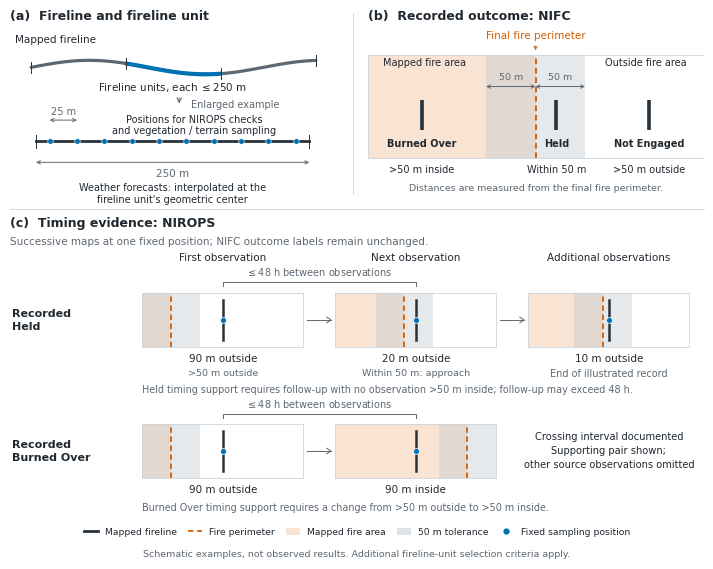

This figure's Python source:
from pathlib import Path
import json
import hashlib
import shutil
import zipfile
import numpy as np
import matplotlib.pyplot as plt
from matplotlib.patches import Rectangle
from matplotlib.lines import Line2D

candidates = [Path.cwd(), *Path.cwd().parents]
ROOT = next(
    (p for p in candidates if (p / "notebooks").is_dir() and (p / "manuscript").is_dir()),
    Path.cwd()
)
OUTPUT = ROOT / "outputs" / "fireline_methods_schematic"
PDF_OUTPUT = ROOT / "output" / "pdf"
OUTPUT.mkdir(parents=True, exist_ok=True)
PDF_OUTPUT.mkdir(parents=True, exist_ok=True)
STEM = "fig_fireline_units_nifc_nirops"

COLORS = {
    "text": "#202830", "muted": "#5D6872", "blue": "#0072B2",
    "perimeter": "#D55E00", "fire_area": "#F9E3D3", "band": "#BFC8CE",
    "border": "#CDD4DA", "line": "#28323A",
}
plt.rcParams.update({
    "font.family": "DejaVu Sans", "font.size": 8,
    "text.color": COLORS["text"], "axes.labelcolor": COLORS["text"],
    "pdf.fonttype": 42, "ps.fonttype": 42, "svg.fonttype": "none",
    "savefig.facecolor": "white", "figure.facecolor": "white",
})
print("Project:", ROOT)
print("Figure folder:", OUTPUT)


UNIT_LENGTH_M = 250.0
SPACING_M = 25.0
TOLERANCE_M = 50.0
CHECK_POSITIONS_M = np.arange(SPACING_M / 2, UNIT_LENGTH_M, SPACING_M)
HELD_PERIMETERS_M = [-90.0, -20.0, -10.0]
BURNED_OVER_PERIMETERS_M = [-90.0, 90.0]

# Position x=0 stays fixed. The fire area is to the left of each perimeter.
assert len(CHECK_POSITIONS_M) == 10
assert np.allclose(np.diff(CHECK_POSITIONS_M), SPACING_M)
assert CHECK_POSITIONS_M[0] == 12.5 and CHECK_POSITIONS_M[-1] == 237.5
assert HELD_PERIMETERS_M[0] < -TOLERANCE_M
assert all(abs(x) <= TOLERANCE_M for x in HELD_PERIMETERS_M[1:])
assert BURNED_OVER_PERIMETERS_M[0] < -TOLERANCE_M
assert BURNED_OVER_PERIMETERS_M[1] > TOLERANCE_M

def text(ax, x, y, label, *, size=8, ha="left", va="center", color=None, **kwargs):
    return ax.text(x, y, label, fontsize=size, ha=ha, va=va,
                   color=color or COLORS["text"], **kwargs)

def dimension(ax, x1, x2, y, label, *, size=7, label_offset=0.035):
    ax.annotate("", xy=(x1, y), xytext=(x2, y),
                arrowprops=dict(arrowstyle="<->", lw=0.7, color=COLORS["muted"],
                                shrinkA=0, shrinkB=0, mutation_scale=6))
    text(ax, (x1+x2)/2, y+label_offset, label, size=size,
         ha="center", color=COLORS["muted"])

def figure_arrow(fig, x1, x2, y):
    fig.add_artist(Line2D([x1, x2], [y, y], transform=fig.transFigure,
                          lw=0.7, color=COLORS["muted"]))
    fig.add_artist(Line2D([x2-0.006, x2, x2-0.006],
                          [y+0.005, y, y-0.005], transform=fig.transFigure,
                          lw=0.7, color=COLORS["muted"]))

def time_bracket(fig, x1, x2, y):
    fig.add_artist(Line2D([x1, x1, x2, x2], [y-0.007, y, y, y-0.007],
                          transform=fig.transFigure, lw=0.7, color=COLORS["muted"]))
    fig.text((x1+x2)/2, y+0.007, r"$\leq$48 h between observations",
             ha="center", va="bottom", fontsize=7, color=COLORS["muted"])

def observation_map(fig, rect, perimeter_x):
    ax = fig.add_axes(rect)
    ax.set_xlim(-140, 140)
    ax.set_ylim(0, 100)
    ax.set_xticks([])
    ax.set_yticks([])
    for spine in ax.spines.values():
        spine.set_color(COLORS["border"])
        spine.set_linewidth(0.6)
    ax.add_patch(Rectangle((-140, 0), perimeter_x+140, 100,
                           facecolor=COLORS["fire_area"], edgecolor="none", zorder=0))
    ax.axvspan(perimeter_x-TOLERANCE_M, perimeter_x+TOLERANCE_M,
               facecolor=COLORS["band"], alpha=0.40, zorder=1)
    ax.axvline(perimeter_x, color=COLORS["perimeter"], lw=1.3,
               linestyle=(0, (3, 2)), zorder=2)
    ax.plot([0, 0], [13, 87], color=COLORS["line"], lw=1.8, zorder=3)
    ax.scatter([0], [50], s=18, facecolor=COLORS["blue"],
               edgecolor="white", linewidth=0.5, zorder=4)
    return ax

def build_figure():
    fig = plt.figure(figsize=(7.15, 5.7))
    fig.text(0.015, 0.975, "(a)  Fireline and fireline unit", fontsize=9,
             weight="bold", va="top")
    fig.text(0.515, 0.975, "(b)  Recorded outcome: NIFC", fontsize=9,
             weight="bold", va="top")
    fig.add_artist(Line2D([0.495, 0.495], [0.651, 0.969],
                          transform=fig.transFigure, color=COLORS["border"], lw=0.65))
    fig.add_artist(Line2D([0.015, 0.985], [0.626, 0.626],
                          transform=fig.transFigure, color=COLORS["border"], lw=0.65))

    # (a) Illustrative subdivision plus an enlarged continuous 250 m example.
    ax = fig.add_axes([0.015, 0.65, 0.455, 0.285])
    ax.set(xlim=(0, 1), ylim=(0, 1))
    ax.axis("off")
    text(ax, 0.015, 0.985, "Mapped fireline", size=7.5, va="top")
    x = np.linspace(0.065, 0.94, 301)
    y = 0.785 + 0.043*np.sin((x-0.065)*2.8*np.pi)
    ax.plot(x, y, color=COLORS["muted"], lw=2.3, solid_capstyle="round")
    selected = (x >= 0.357) & (x <= 0.648)
    ax.plot(x[selected], y[selected], color=COLORS["blue"], lw=3.0)
    for boundary in [0.065, 0.357, 0.648, 0.94]:
        by = 0.785 + 0.043*np.sin((boundary-0.065)*2.8*np.pi)
        ax.plot([boundary, boundary], [by-0.035, by+0.035],
                color=COLORS["line"], lw=0.7)
    text(ax, 0.50, 0.665, r"Fireline units, each $\leq$250 m", size=7.5, ha="center")
    ax.annotate("", xy=(0.52, 0.545), xytext=(0.52, 0.615),
                arrowprops=dict(arrowstyle="->", lw=0.75, color=COLORS["muted"]))
    text(ax, 0.555, 0.553, "Enlarged example", size=7, color=COLORS["muted"])
    xpos = 0.08 + 0.84*CHECK_POSITIONS_M/UNIT_LENGTH_M
    ax.plot([0.08, 0.92], [0.33, 0.33], color=COLORS["line"], lw=2)
    ax.scatter(xpos, np.full(10, 0.33), s=16, facecolor=COLORS["blue"],
               edgecolor="white", linewidth=0.4, zorder=3)
    for end in [0.08, 0.92]:
        ax.plot([end, end], [0.29, 0.37], color=COLORS["line"], lw=0.7)
    dimension(ax, xpos[0], xpos[1], 0.46, "25 m", size=7, label_offset=0.055)
    text(ax, 0.565, 0.430, "Positions for NIROPS checks\nand vegetation / terrain sampling", size=7, ha="center")
    dimension(ax, 0.08, 0.92, 0.20, "250 m", size=7.5, label_offset=-0.067)
    text(ax, 0.5, 0.007, "Weather forecasts: interpolated at the\nfireline unit\'s geometric center", size=7, ha="center")

    # (b) Local view of the NIFC final-perimeter label assignment rule.
    ax = fig.add_axes([0.515, 0.65, 0.47, 0.285])
    ax.set(xlim=(-170, 170), ylim=(0, 180))
    ax.axis("off")
    ax.add_patch(Rectangle((-170, 41), 170, 114,
                           facecolor=COLORS["fire_area"], edgecolor="none", zorder=0))
    ax.add_patch(Rectangle((-50, 41), 100, 114,
                           facecolor=COLORS["band"], alpha=0.4, edgecolor="none", zorder=1))
    ax.plot([0, 0], [41, 155], color=COLORS["perimeter"], lw=1.35,
            linestyle=(0, (3, 2)), zorder=2)
    ax.add_patch(Rectangle((-170, 41), 340, 114, facecolor="none",
                           edgecolor=COLORS["border"], lw=0.6))
    text(ax, -112, 146, "Mapped fire area", size=7, ha="center")
    text(ax, 112, 146, "Outside fire area", size=7, ha="center")
    text(ax, 0, 177, "Final fire perimeter", size=7.5, ha="center",
         color=COLORS["perimeter"])
    ax.annotate("", xy=(0, 157), xytext=(0, 168),
                arrowprops=dict(arrowstyle="->", color=COLORS["perimeter"],
                                lw=0.65, mutation_scale=6))
    dimension(ax, -50, 0, 120, "50 m", size=6.8, label_offset=10)
    dimension(ax, 0, 50, 120, "50 m", size=6.8, label_offset=10)
    for lx in [-115, 21, 115]:
        ax.plot([lx, lx], [72, 105], color=COLORS["line"], lw=2.6,
                solid_capstyle="butt", zorder=4)
    text(ax, -115, 57, "Burned Over", size=7, ha="center", weight="bold")
    text(ax, 21, 57, "Held", size=7, ha="center", weight="bold")
    text(ax, 115, 57, "Not Engaged", size=7, ha="center", weight="bold")
    text(ax, -115, 28, ">50 m inside", size=7, ha="center")
    text(ax, 21, 28, "Within 50 m", size=7, ha="center")
    text(ax, 115, 28, ">50 m outside", size=7, ha="center")
    text(ax, 0, 8, "Distances are measured from the final fire perimeter.",
         size=6.8, ha="center", color=COLORS["muted"])

    # (c) Fixed comparison positions, with equal spatial scales in every small map.
    fig.text(0.015, 0.611, "(c)  Timing evidence: NIROPS", fontsize=9,
             weight="bold", va="top")
    fig.text(0.015, 0.577,
             "Successive maps at one fixed position; NIFC outcome labels remain unchanged.",
             fontsize=7.5, va="top", color=COLORS["muted"])
    lefts = [0.20, 0.47, 0.74]
    width = 0.225
    centers = [left+width/2 for left in lefts]
    for center, label in zip(centers,
                              ["First observation", "Next observation", "Additional observations"]):
        fig.text(center, 0.540, label, ha="center", va="center", fontsize=7.5)
    time_bracket(fig, centers[0], centers[1], 0.497)
    held_bottom = 0.383
    map_height = 0.095
    fig.text(0.018, held_bottom+map_height/2, "Recorded\nHeld",
             va="center", fontsize=8, weight="bold", linespacing=1.35)
    for left, px in zip(lefts, HELD_PERIMETERS_M):
        observation_map(fig, [left, held_bottom, width, map_height], px)
    for i in [0, 1]:
        figure_arrow(fig, lefts[i]+width+0.006, lefts[i+1]-0.006,
                     held_bottom+map_height/2)
    for center, label in zip(centers, ["90 m outside", "20 m outside", "10 m outside"]):
        fig.text(center, 0.371, label, ha="center", va="top", fontsize=7.5)
    fig.text(centers[0], 0.345, ">50 m outside", ha="center", va="top",
             fontsize=6.8, color=COLORS["muted"])
    fig.text(centers[1], 0.345, "Within 50 m: approach", ha="center", va="top",
             fontsize=6.8, color=COLORS["muted"])
    fig.text(centers[2], 0.345, "End of illustrated record", ha="center", va="top",
             fontsize=7.0, color=COLORS["muted"])
    fig.text(0.20, 0.308,
             "Held timing support requires follow-up with no observation >50 m inside; follow-up may exceed 48 h.",
             fontsize=6.9, va="center", color=COLORS["muted"])

    bo_bottom = 0.153
    fig.text(0.018, bo_bottom+map_height/2, "Recorded\nBurned Over",
             va="center", fontsize=8, weight="bold", linespacing=1.35)
    time_bracket(fig, centers[0], centers[1], 0.266)
    for left, px in zip(lefts[:2], BURNED_OVER_PERIMETERS_M):
        observation_map(fig, [left, bo_bottom, width, map_height], px)
    figure_arrow(fig, lefts[0]+width+0.006, lefts[1]-0.006,
                 bo_bottom+map_height/2)
    for center, label in zip(centers[:2], ["90 m outside", "90 m inside"]):
        fig.text(center, 0.141, label, ha="center", va="top", fontsize=7.5)
    fig.text(centers[2], bo_bottom+map_height/2,
             "Crossing interval documented\nSupporting pair shown;\nother source observations omitted",
             fontsize=7.1, ha="center", va="center", linespacing=1.5)
    fig.text(0.20, 0.101,
             "Burned Over timing support requires a change from >50 m outside to >50 m inside.",
             fontsize=6.9, va="center", color=COLORS["muted"])

    handles = [
        Line2D([0], [0], color=COLORS["line"], lw=2, label="Mapped fireline"),
        Line2D([0], [0], color=COLORS["perimeter"], lw=1.3,
               linestyle=(0, (3, 2)), label="Fire perimeter"),
        Rectangle((0, 0), 1, 1, facecolor=COLORS["fire_area"], label="Mapped fire area"),
        Rectangle((0, 0), 1, 1, facecolor=COLORS["band"], alpha=0.5,
                  label="50 m tolerance"),
        Line2D([0], [0], marker="o", markersize=3.5, linestyle="none",
               color=COLORS["blue"], label="Fixed sampling position"),
    ]
    fig.legend(handles=handles, loc="lower center", bbox_to_anchor=(0.5, 0.042),
               frameon=False, ncol=5, handlelength=1.5, columnspacing=1.15,
               fontsize=6.7, borderpad=0.0)
    fig.text(0.5, 0.019,
             "Schematic examples, not observed results. Additional fireline-unit selection criteria apply.",
             fontsize=6.8, ha="center", va="center", color=COLORS["muted"])
    return fig

fig = build_figure()
plt.show()


CAPTION = (
    r"Fireline units, recorded outcomes, and timing evidence. "
    r"(a) A continuous 250 m fireline unit has ten fixed positions for perimeter checks and vegetation and terrain sampling, "
    r"but supplies one prediction example if retained. Weather forecasts are interpolated from surrounding grid cells "
    r"at the fireline unit's geometric center. "
    r"(b) The National Interagency Fire Center (NIFC) assigns outcome labels from fireline positions "
    r"relative to the final fire perimeter and its 50 m tolerance. "
    r"(c) National Infrared Operations (NIROPS) maps illustrate timing evidence compatible with the recorded "
    r"NIFC outcome at one fixed position. Observations documenting approach or crossing are no more than 48 h apart. "
    r"Held timing support requires follow-up with no observation more than 50 m inside the fire perimeter after approach; "
    r"follow-up may exceed 48 h. The Burned Over example shows only the supporting pair. "
    r"The maps are schematic, not observed results; additional observation-sequence and fireline-unit selection criteria apply."
)
pdf = PDF_OUTPUT / f"{STEM}.pdf"
png = OUTPUT / f"{STEM}.png"
svg = OUTPUT / f"{STEM}.svg"
fig.savefig(pdf, format="pdf", metadata={
    "Title": "Fireline units, NIFC labels, and NIROPS timing evidence",
    "Subject": "Illustrative scientific schematic; not empirical results",
    "Creator": "Notebook 07D using Matplotlib",
})
fig.savefig(png, dpi=400)
fig.savefig(svg, format="svg")
bundle_pdf = OUTPUT / pdf.name
shutil.copy2(pdf, bundle_pdf)
latex = (
    "\\begin{figure*}[t]\n"
    "    \\centering\n"
    f"    \\includegraphics[width=\\textwidth]{{{STEM}.pdf}}\n"
    f"    \\caption{{{CAPTION}}}\n"
    "    \\label{fig:fireline-nirops}\n"
    "\\end{figure*}\n"
)
tex = OUTPUT / f"{STEM}.tex"
tex.write_text(latex, encoding="utf-8")
readme = OUTPUT / "README.md"
readme.write_text(
    "# Fireline methods schematic\n\n"
    "Illustrative diagrams only; no experimental results are generated or modified.\n\n"
    "## Overleaf\n"
    "Upload the PDF and TEX file to the same folder as your main TeX file. "
    "The main preamble must include \\usepackage{graphicx}. Insert "
    f"\\input{{{STEM}.tex}} where the figure should be called. "
    "The figure* environment spans both IEEE columns. Refer to it with "
    "Fig.~\\ref{fig:fireline-nirops}. The caption distinguishes NIFC outcome assignment "
    "from NIROPS temporal evidence. Check numbering and final page count after inserting.\n\n"
    "## Reproduce or edit\n"
    "Run all cells in notebooks/07D_fireline_methods_schematic.ipynb in Antigravity. "
    "Only NumPy and Matplotlib are required. Output locations are set in the first code cell. "
    "No training is launched, and the main manuscript and existing figures are not overwritten.\n\n"
    "## Sampling roles\n\n"
    "The fixed positions are reused for NIROPS perimeter checks, on-fireline USGS 3DEP terrain values, "
    "and on-fireline LANDFIRE vegetation/fuel/canopy values. Environmental inputs also include summaries "
    "from surrounding areas and directional offsets not drawn in panel (a). "
    "HRRR weather uses the fireline-unit geometry centroid and bilinear interpolation from four surrounding "
    "forecast-grid cells, not separate weather extraction at each 25 m position. "
    "Interpolation does not create 25 m or 250 m weather resolution.\n\n"
    "Verification sources: notebooks/04C1_3DEP_terrain_production.ipynb, "
    "notebooks/04D1I_v2_LANDFIRE_archived_vintage_full_production.ipynb, "
    "notebooks/04B1_v2_HRRR_production_features.ipynb, and "
    "outputs/hrrr_production_v2/HRRR_PRODUCTION_FEATURE_REPORT.md.\n\n"
    "## Scope\n"
    "Panel C shows evidence at one fixed comparison position, not all eligibility rules. "
    "In addition to sequence-level conflict handling, fireline-unit selection uses represented length, "
    "at least 10% supporting length, no conflicting positions for Held, timing concentration, "
    "and the exclusion of positions already inside the mapped fire area at prediction time. "
    "The figure does not depict these full selection rules. The notebook examples "
    "are not a substitute for the methods or the underlying selection code.\n",
    encoding="utf-8"
)
zip_path = OUTPUT / "fireline_methods_overleaf.zip"
with zipfile.ZipFile(zip_path, "w", compression=zipfile.ZIP_DEFLATED) as archive:
    for item in [bundle_pdf, tex, readme]:
        archive.write(item, arcname=item.name)
manifest = {
    "kind": "illustrative scientific schematic, not empirical data",
    "unit_length_m": UNIT_LENGTH_M,
    "check_position_spacing_m": SPACING_M,
    "positions_in_250m_example": CHECK_POSITIONS_M.tolist(),
    "perimeter_tolerance_m": TOLERANCE_M,
    "held_perimeter_x_m": HELD_PERIMETERS_M,
    "burned_over_perimeter_x_m": BURNED_OVER_PERIMETERS_M,
    "fixed_position_x_m": 0.0,
    "fire_area": "left of the illustrated perimeter",
    "source_labels": "NIFC; never replaced by NIROPS",
    "sampling_roles": {
        "fixed_positions": "NIROPS checks and on-fireline vegetation and terrain sampling",
        "weather": "HRRR bilinear interpolation from four grid cells at the geometry centroid",
        "additional_context": "Vegetation offsets and surrounding terrain are not drawn",
    },
    "scope": "point-level evidence examples, not complete selection criteria",
    "manuscript_modified": False,
    "files": {
        p.name: {"bytes": p.stat().st_size, "sha256": hashlib.sha256(p.read_bytes()).hexdigest()}
        for p in [pdf, png, svg, tex, zip_path]
    }
}
(OUTPUT / "figure_manifest.json").write_text(json.dumps(manifest, indent=2), encoding="utf-8")
for output in [pdf, png, svg, tex, zip_path]:
    print(output)
print("Complete. No model training or source-data changes.")
